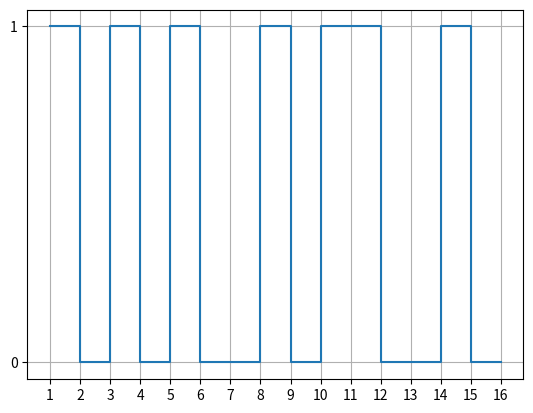

Write Python code to recreate this figure. (Note: this script raises an exception after producing the figure.)
import matplotlib.pyplot as plt

# sample string of zeros and ones
data_str = "1101010010110010"

# convert string to list of integers
data = [int(d) for d in data_str]

# plot data as a simple line chart with step function
plt.step(range(1, len(data) + 1), data, where='pre')

# set y-axis ticks and labels
plt.yticks([0, 1], ["0", "1"])

# set x-axis ticks and labels
plt.xticks(range(1, len(data) + 1))

# add a grid to the plot
plt.grid(axis='y')
plt.grid(axis='x')

# save plot to file
plt.savefig('./generated_waves/plot.png')

# display plot
plt.show()